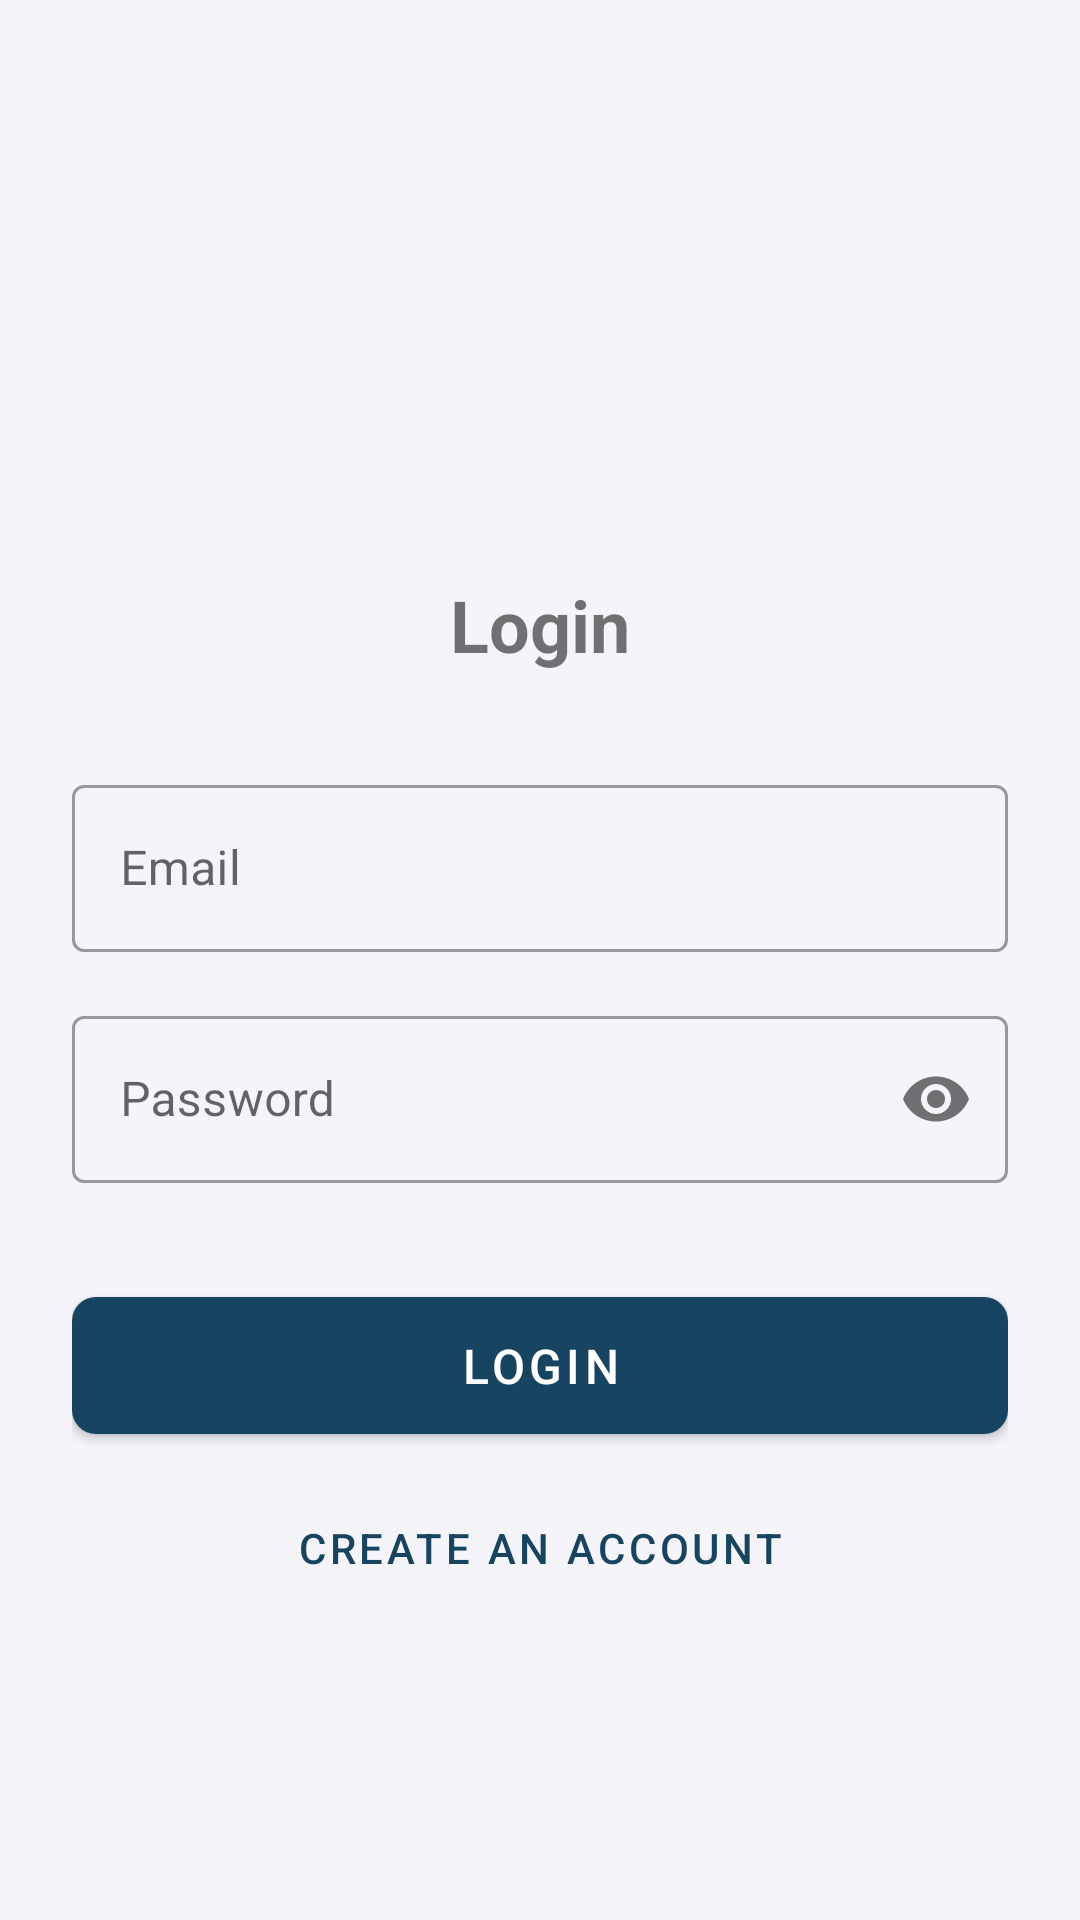

Write the Android layout XML for this screen, with the resource values it uses.
<!-- AndroidManifest.xml: application theme Theme.JourneyPal -->
<!-- res/layout/fragment_login.xml -->
<?xml version="1.0" encoding="utf-8"?>
<androidx.constraintlayout.widget.ConstraintLayout xmlns:android="http://schemas.android.com/apk/res/android"
    xmlns:app="http://schemas.android.com/apk/res-auto"
    xmlns:tools="http://schemas.android.com/tools"
    android:layout_width="match_parent"
    android:layout_height="match_parent"
    android:padding="24dp">

    <ImageView
        android:id="@+id/appLogo"
        android:layout_width="120dp"
        android:layout_height="120dp"
        android:layout_marginTop="32dp"
        android:contentDescription="@string/app_name"
        app:layout_constraintEnd_toEndOf="parent"
        app:layout_constraintStart_toStartOf="parent"
        app:layout_constraintTop_toTopOf="parent" />

    <TextView
        android:id="@+id/titleTextView"
        android:layout_width="wrap_content"
        android:layout_height="wrap_content"
        android:layout_marginTop="16dp"
        android:text="Login"
        android:textSize="24sp"
        android:textStyle="bold"
        app:layout_constraintEnd_toEndOf="parent"
        app:layout_constraintStart_toStartOf="parent"
        app:layout_constraintTop_toBottomOf="@+id/appLogo" />

    <com.google.android.material.textfield.TextInputLayout
        android:id="@+id/emailLayout"
        style="@style/Widget.MaterialComponents.TextInputLayout.OutlinedBox"
        android:layout_width="match_parent"
        android:layout_height="wrap_content"
        android:layout_marginTop="32dp"
        android:hint="Email"
        app:layout_constraintEnd_toEndOf="parent"
        app:layout_constraintStart_toStartOf="parent"
        app:layout_constraintTop_toBottomOf="@+id/titleTextView">

        <com.google.android.material.textfield.TextInputEditText
            android:id="@+id/emailEditText"
            android:layout_width="match_parent"
            android:layout_height="wrap_content"
            android:inputType="textEmailAddress" />
    </com.google.android.material.textfield.TextInputLayout>

    <com.google.android.material.textfield.TextInputLayout
        android:id="@+id/passwordLayout"
        style="@style/Widget.MaterialComponents.TextInputLayout.OutlinedBox"
        android:layout_width="match_parent"
        android:layout_height="wrap_content"
        android:layout_marginTop="16dp"
        android:hint="Password"
        app:layout_constraintEnd_toEndOf="parent"
        app:layout_constraintStart_toStartOf="parent"
        app:layout_constraintTop_toBottomOf="@+id/emailLayout"
        app:passwordToggleEnabled="true">

        <com.google.android.material.textfield.TextInputEditText
            android:id="@+id/passwordEditText"
            android:layout_width="match_parent"
            android:layout_height="wrap_content"
            android:inputType="textPassword" />
    </com.google.android.material.textfield.TextInputLayout>

    <com.google.android.material.textfield.TextInputLayout
        android:id="@+id/confirmPasswordLayout"
        style="@style/Widget.MaterialComponents.TextInputLayout.OutlinedBox"
        android:layout_width="match_parent"
        android:layout_height="wrap_content"
        android:layout_marginTop="16dp"
        android:hint="Confirm Password"
        android:visibility="gone"
        app:layout_constraintEnd_toEndOf="parent"
        app:layout_constraintStart_toStartOf="parent"
        app:layout_constraintTop_toBottomOf="@+id/passwordLayout"
        app:passwordToggleEnabled="true">

        <com.google.android.material.textfield.TextInputEditText
            android:id="@+id/confirmPasswordEditText"
            android:layout_width="match_parent"
            android:layout_height="wrap_content"
            android:inputType="textPassword" />
    </com.google.android.material.textfield.TextInputLayout>

    <com.google.android.material.button.MaterialButton
        android:id="@+id/loginButton"
        style="@style/Widget.MaterialComponents.Button"
        android:layout_width="match_parent"
        android:layout_height="wrap_content"
        android:layout_marginTop="32dp"
        android:padding="12dp"
        android:text="Login"
        android:textSize="16sp"
        app:cornerRadius="8dp"
        app:layout_constraintEnd_toEndOf="parent"
        app:layout_constraintStart_toStartOf="parent"
        app:layout_constraintTop_toBottomOf="@+id/confirmPasswordLayout" />

    <com.google.android.material.button.MaterialButton
        android:id="@+id/switchModeButton"
        style="@style/Widget.MaterialComponents.Button.TextButton"
        android:layout_width="wrap_content"
        android:layout_height="wrap_content"
        android:layout_marginTop="8dp"
        android:text="Create an Account"
        app:layout_constraintEnd_toEndOf="parent"
        app:layout_constraintStart_toStartOf="parent"
        app:layout_constraintTop_toBottomOf="@+id/loginButton" />

</androidx.constraintlayout.widget.ConstraintLayout>
<!-- resources referenced by this layout -->
<resources>
  <string name="app_name">JourneyPal</string>
  <style name="Theme.JourneyPal" parent="Theme.MaterialComponents.DayNight.DarkActionBar">
          
          <item name="colorPrimary">@color/brandPrimary</item>
          <item name="colorPrimaryVariant">@color/brandPrimaryVariant</item>
          <item name="colorOnPrimary">@color/white</item>
  
          
          <item name="colorSecondary">@color/brandSecondary</item>
          <item name="colorSecondaryVariant">@color/brandSecondaryVariant</item>
          <item name="colorOnSecondary">@color/black</item>
  
          
          <item name="android:statusBarColor">?attr/colorPrimaryVariant</item>
  
          
          <item name="colorSurface">@color/surfaceBackground</item>
  
          
          <item name="android:windowBackground">@color/backgroundMain</item>
  
          
          <item name="colorError">@color/redError</item>
  
          
          <item name="android:textColorPrimary">@color/textPrimary</item>
          <item name="android:textColorSecondary">@color/textSecondary</item>
  
          
          <item name="colorButtonNormal">@color/brandSecondary</item>
      </style>
  <color name="brandPrimary">#174461</color>
  <color name="brandPrimaryVariant">#0F2C42</color>
  <color name="white">#FFFFFF</color>
  <color name="brandSecondary">#03DAC5</color>
  <color name="brandSecondaryVariant">#018786</color>
  <color name="black">#000000</color>
  <color name="surfaceBackground">#FFFFFF</color>
  <color name="backgroundMain">#F4F4F9</color>
  <color name="redError">#D32F2F</color>
  <color name="textPrimary">#212121</color>
  <color name="textSecondary">#757575</color>
</resources>
